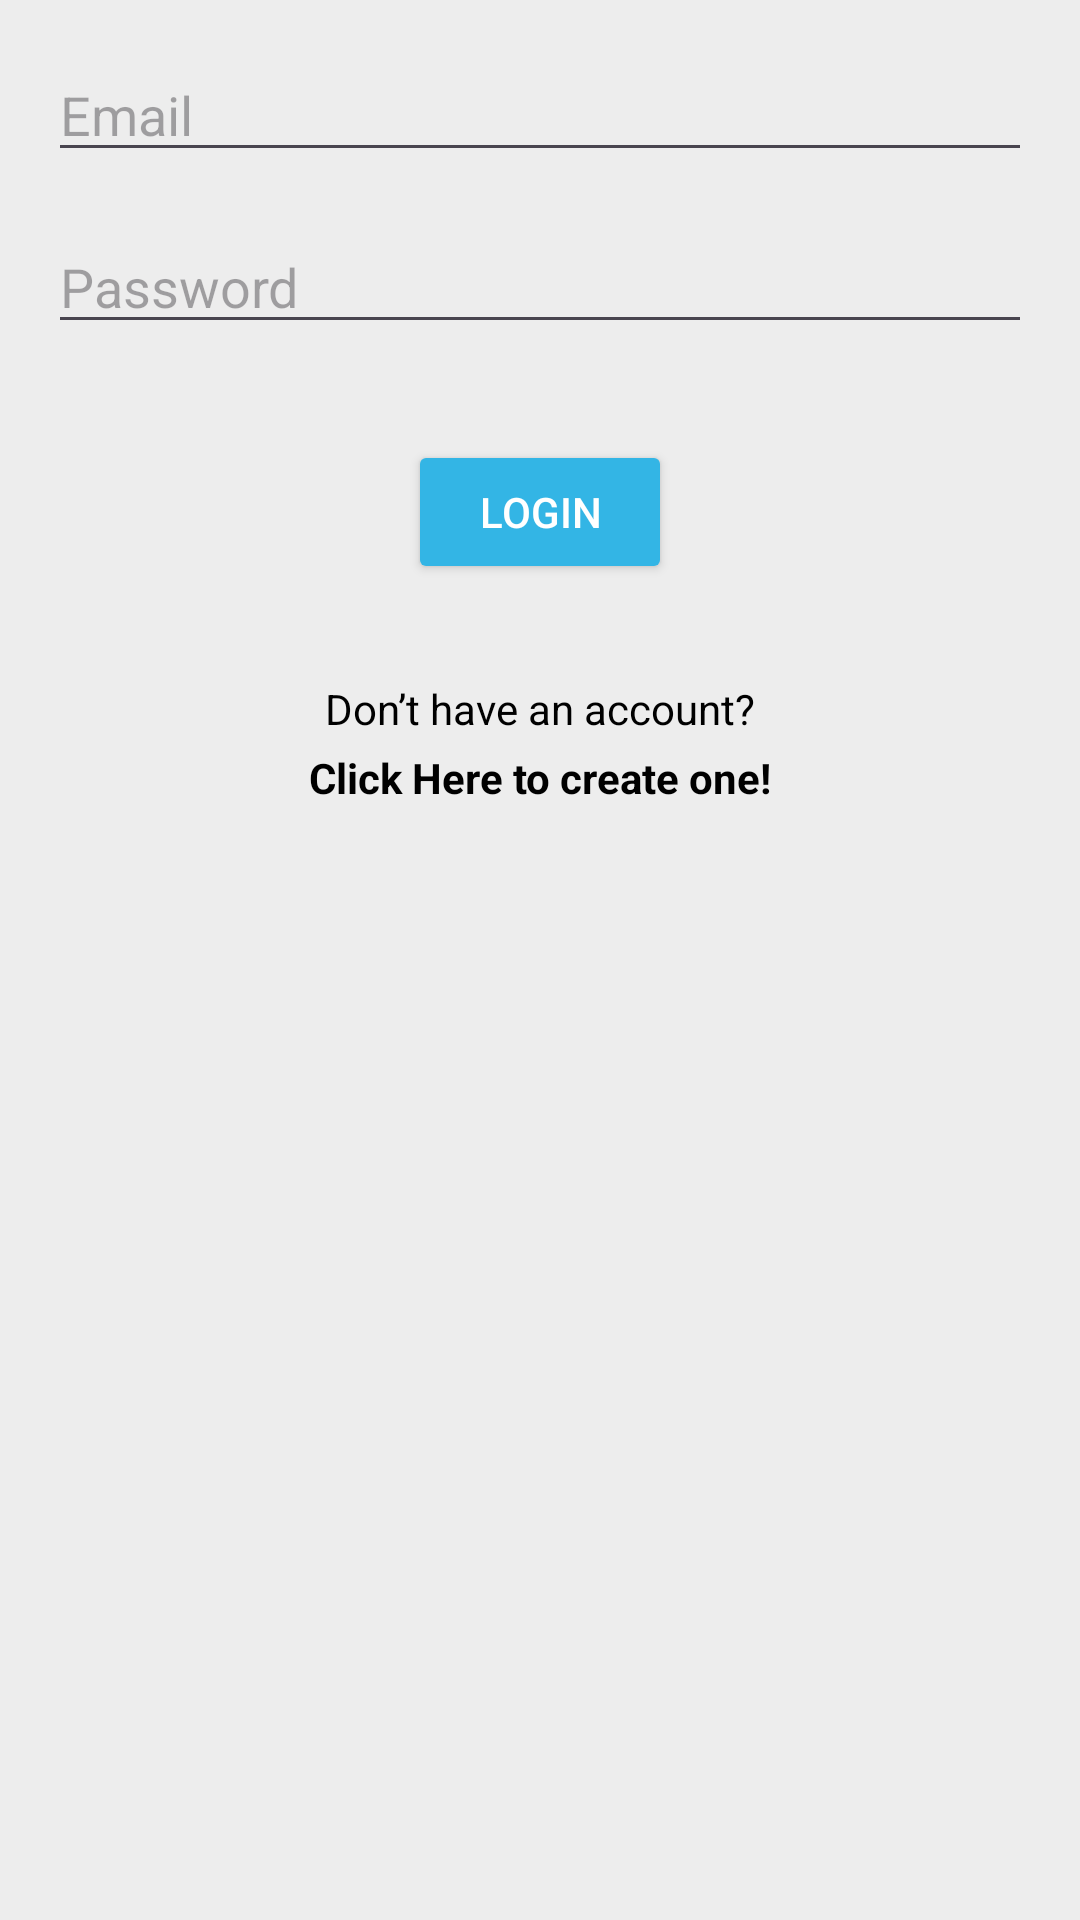

Reconstruct the res/layout file that produces this screen, plus the resources it refers to.
<!-- AndroidManifest.xml: application theme Theme.CM_TP_WtD -->
<!-- res/layout/activity_login.xml -->
<?xml version="1.0" encoding="utf-8"?>
<androidx.constraintlayout.widget.ConstraintLayout xmlns:android="http://schemas.android.com/apk/res/android"
    xmlns:app="http://schemas.android.com/apk/res-auto"
    xmlns:tools="http://schemas.android.com/tools"
    android:layout_width="match_parent"
    android:layout_height="match_parent"
    android:padding="16dp"
    android:background="#EDEDED"
    >

    
    <ImageView
        android:id="@+id/backButton1"
        android:layout_width="wrap_content"
        android:layout_height="wrap_content"
        android:contentDescription="@string/back_button"
        android:src="@drawable/ic_back"
        app:layout_constraintEnd_toEndOf="parent"
        app:layout_constraintHorizontal_bias="0.0"
        app:layout_constraintStart_toStartOf="parent"
        app:layout_constraintTop_toTopOf="parent" />

    

    

    <ImageView
        android:id="@+id/backButton"
        android:layout_width="wrap_content"
        android:layout_height="wrap_content"
        android:src="@drawable/ic_back"
        app:layout_constraintEnd_toEndOf="parent"
        app:layout_constraintHorizontal_bias="0.0"
        app:layout_constraintStart_toStartOf="parent"
        app:layout_constraintTop_toTopOf="parent" />

    <ImageView
        android:id="@+id/profileImage"
        android:layout_width="100dp"
        android:layout_height="100dp"
        android:background="@drawable/circle_background"
        app:layout_constraintBottom_toTopOf="@+id/emailEditText"
        app:layout_constraintEnd_toEndOf="parent"
        app:layout_constraintHorizontal_bias="0.498"
        app:layout_constraintStart_toStartOf="parent"
        app:layout_constraintTop_toTopOf="parent"
        app:layout_constraintVertical_bias="0.457" />

    <EditText
        android:id="@+id/emailEditText"
        android:layout_width="0dp"
        android:layout_height="wrap_content"
        android:hint="Email"
        android:inputType="textEmailAddress"
        app:layout_constraintEnd_toEndOf="parent"
        app:layout_constraintHorizontal_bias="0.0"
        app:layout_constraintStart_toStartOf="parent"
        tools:layout_editor_absoluteY="360dp" />

    <EditText
        android:id="@+id/passwordEditText"
        android:layout_width="0dp"
        android:layout_height="wrap_content"
        android:layout_marginTop="16dp"
        android:hint="Password"
        android:inputType="textPassword"
        app:layout_constraintTop_toBottomOf="@id/emailEditText"
        app:layout_constraintStart_toStartOf="parent"
        app:layout_constraintEnd_toEndOf="parent" />

    
    <Button
        android:id="@+id/loginButton"
        android:layout_width="wrap_content"
        android:layout_height="wrap_content"
        android:layout_marginTop="32dp"
        android:backgroundTint="@android:color/holo_blue_light"
        android:text="Login"
        android:textColor="@android:color/white"
        app:layout_constraintTop_toBottomOf="@id/passwordEditText"
        app:layout_constraintStart_toStartOf="parent"
        app:layout_constraintEnd_toEndOf="parent" />

    
    <TextView
        android:id="@+id/noAccountText"
        android:layout_width="wrap_content"
        android:layout_height="wrap_content"
        android:layout_marginTop="32dp"
        android:text="Don’t have an account?"
        android:textColor="@android:color/black"
        app:layout_constraintTop_toBottomOf="@id/loginButton"
        app:layout_constraintStart_toStartOf="parent"
        app:layout_constraintEnd_toEndOf="parent" />

    
    <TextView
        android:id="@+id/createAccountText"
        android:layout_width="wrap_content"
        android:layout_height="wrap_content"
        android:layout_marginTop="4dp"
        android:text="Click Here to create one!"
        android:textColor="@android:color/black"
        android:textStyle="bold"
        app:layout_constraintTop_toBottomOf="@id/noAccountText"
        app:layout_constraintStart_toStartOf="parent"
        app:layout_constraintEnd_toEndOf="parent" />

</androidx.constraintlayout.widget.ConstraintLayout>
<!-- resources referenced by this layout -->
<resources>
  <string name="back_button">Go Back</string>
  <style name="Theme.CM_TP_WtD" parent="Base.Theme.CM_TP_WtD" />
  <style name="Base.Theme.CM_TP_WtD" parent="Theme.Material3.DayNight.NoActionBar">
          
          
      </style>
</resources>
